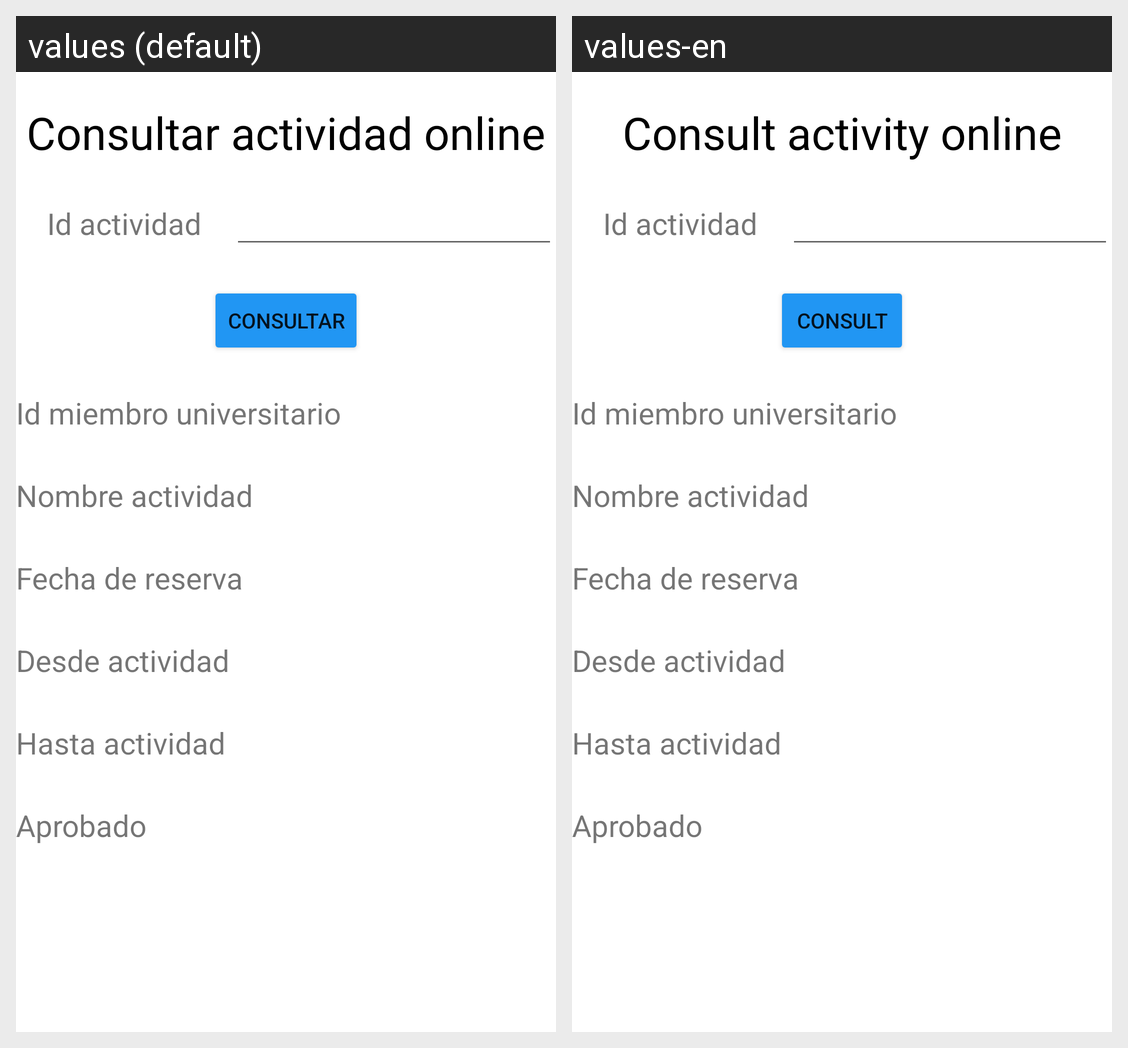

This grid shows one Android layout under two languages. Give, for every string resource on the screen, its name, the default text and each shown locale's text.
Android screen res/layout/activity_consultar_actividad_externo.xml rendered under 2 locales, left to right: values (default), values-en. Device: Nexus 5 (rendered at 1080×1920; each locale shown at half size, 540×960, under a caption strip naming it); theme Theme.App_proyecto01.
Strings drawn on this screen, with the default value and each locale's value (text and hints the layout hard-codes, and strings that could not be matched under every locale, appear in the picture but are not listed):

consultarActividadO
  values: Consultar actividad online
  values-en: Consult activity online

consultar
  values: Consultar
  values-en: Consult
